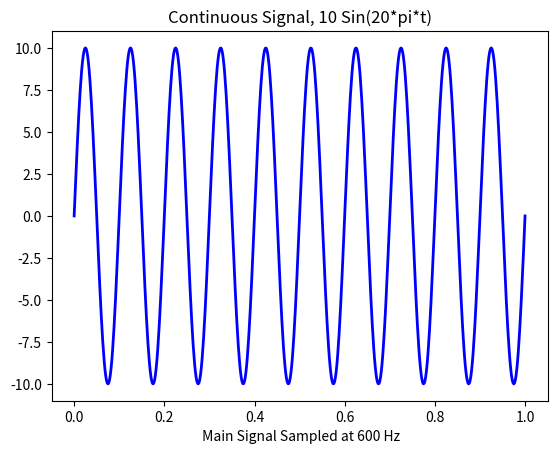
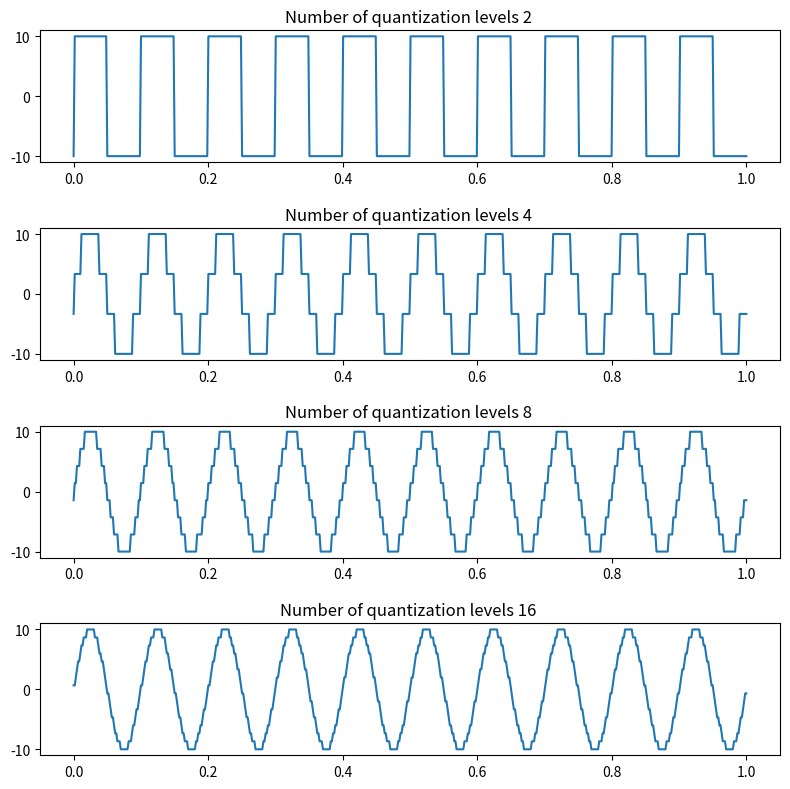
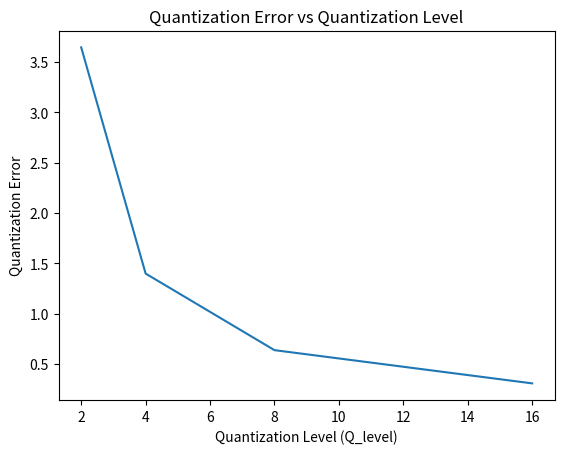

Source code (Python) for these figures, in order:
import numpy as np
import matplotlib.pyplot as plt

# Signal frequency 10 Hz
f1 = 10
ts = np.linspace(0, 1, 600)
ss = 10 * np.sin(2 * np.pi * f1 * ts)

# Multiple figure
plt.figure(1)
plt.plot(ts, ss, '-b', linewidth=2)
plt.title('Continuous Signal, 10 Sin(20*pi*t)')
plt.xlabel(' Main Signal Sampled at 600 Hz')

Q_level = [2, 4, 8, 16]
snew = np.zeros_like(ss)
quantization_error = []
# Create a figure with subplots
# Variables fig and plot
fig, plot = plt.subplots(len(Q_level), 1, figsize=(8, 8))

# Iterate over Q_level
plt.figure(2)
for i, Ql in enumerate(Q_level):
    for k in range(len(ss)):
        level = np.linspace(-10, 10, Ql)
        difference = np.abs(level - ss[k])
        index = np.argmin(difference)
        snew[k] = level[index]
    plot[i].plot(ts, snew)
    plot[i].set_title(f"Number of quantization levels {Ql} ")
    plt.tight_layout()
    plt.subplots_adjust(hspace=0.5)

    # Calculate quantization error
    error = np.mean(np.abs(ss - snew))
    quantization_error.append(error)

plt.figure(3)
plt.plot(Q_level, quantization_error)
plt.title("Quantization Error vs Quantization Level")
plt.xlabel("Quantization Level (Q_level)")
plt.ylabel("Quantization Error")
plt.show()
